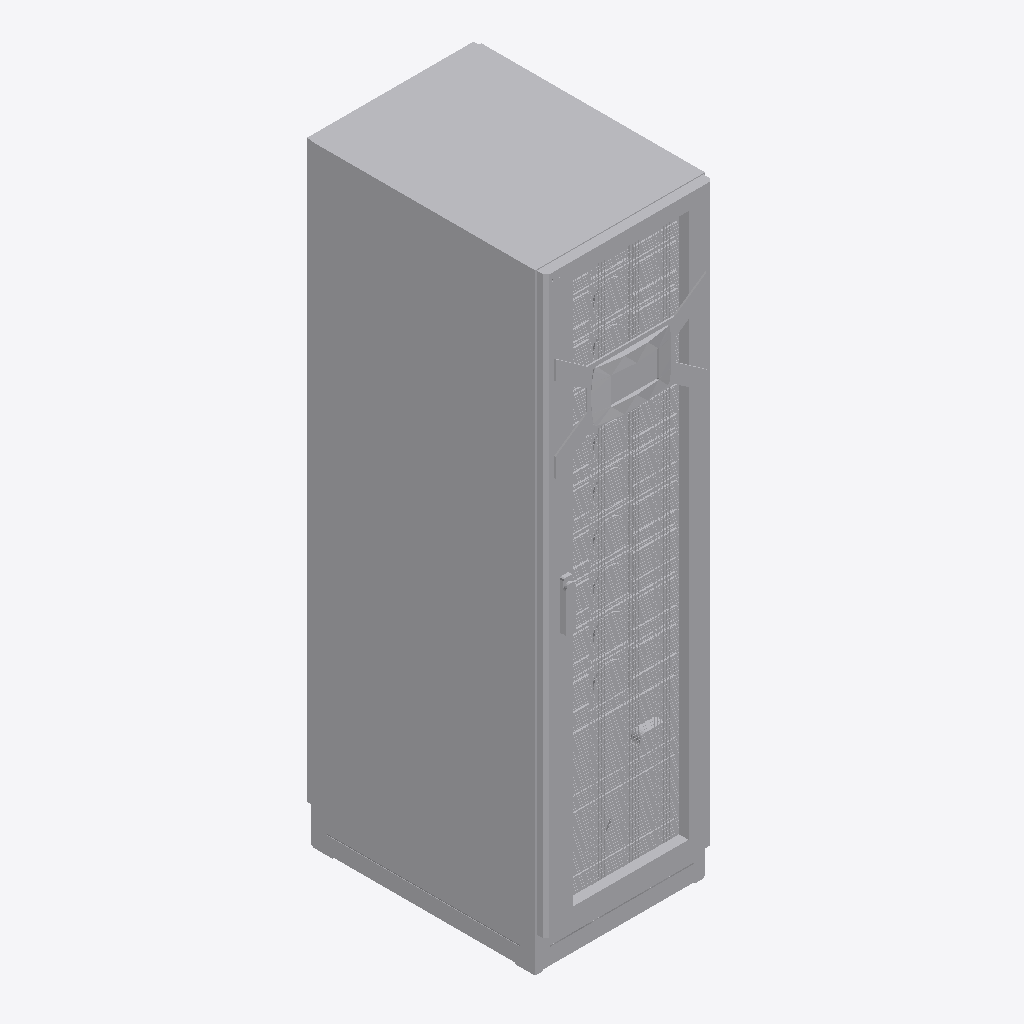
Isometric view of an IFC building model (IFC-SPF (STEP), schema IFC4, length unit millimetre), seen from the south-west, elements coloured by IFC class: 1 other element (light grey).
Extent 0.5 m × 0.8 m × 2.0 m (x, y, z). Storeys (1): Level 1 at 0.00 m. Elements (1): 1 IfcBuildingElementProxy.

HEADER;
FILE_DESCRIPTION(('ViewDefinition [CoordinationView_V2.0]'),'2;1');
FILE_NAME('','2020-04-16T16:26:59',(''),(''),'The EXPRESS Data Manager Version 5.02.0100.07 : ','20160225_1515(x64) - Exporter 17.0.416.0 - Defau','');
FILE_SCHEMA(('IFC4'));
ENDSEC;
DATA;
#104=IFCPROJECT('27hgZXx1P2WwYCF7c$AUyx',#42,'',$,$,'','',(#95),#90);
#36192=IFCSITE('27hgZXx1P2WwYCF7c$AUyv',#42,'Default',$,'',#36191,$,$,.ELEMENT.,(42,24,53,508911),(-71,-15,-29,-58837),0.0,$,$);
#119=IFCBUILDING('27hgZXx1P2WwYCF7c$AUyw',#42,'',$,$,#33,$,'',.ELEMENT.,$,$,#115);
#132=IFCBUILDINGSTOREY('27hgZXx1P2WwYCF7b0rXKz',#42,'Level 1',$,$,#130,$,'Level 1',.ELEMENT.,0.0);
#35671=IFCBUILDINGELEMENTPROXY('3OBk_SebLBoeDZbuwyt6oc',#42,'E_Distributor_MEPcontent_ABB_UPS_DPA UPScale S2 ST 200_INT-EN:DPA UPScale S2 ST 200:77369',$,'DPA UPScale S2 ST 200',#35669,#35663,'77369',.USERDEFINED.);
ENDSEC;
